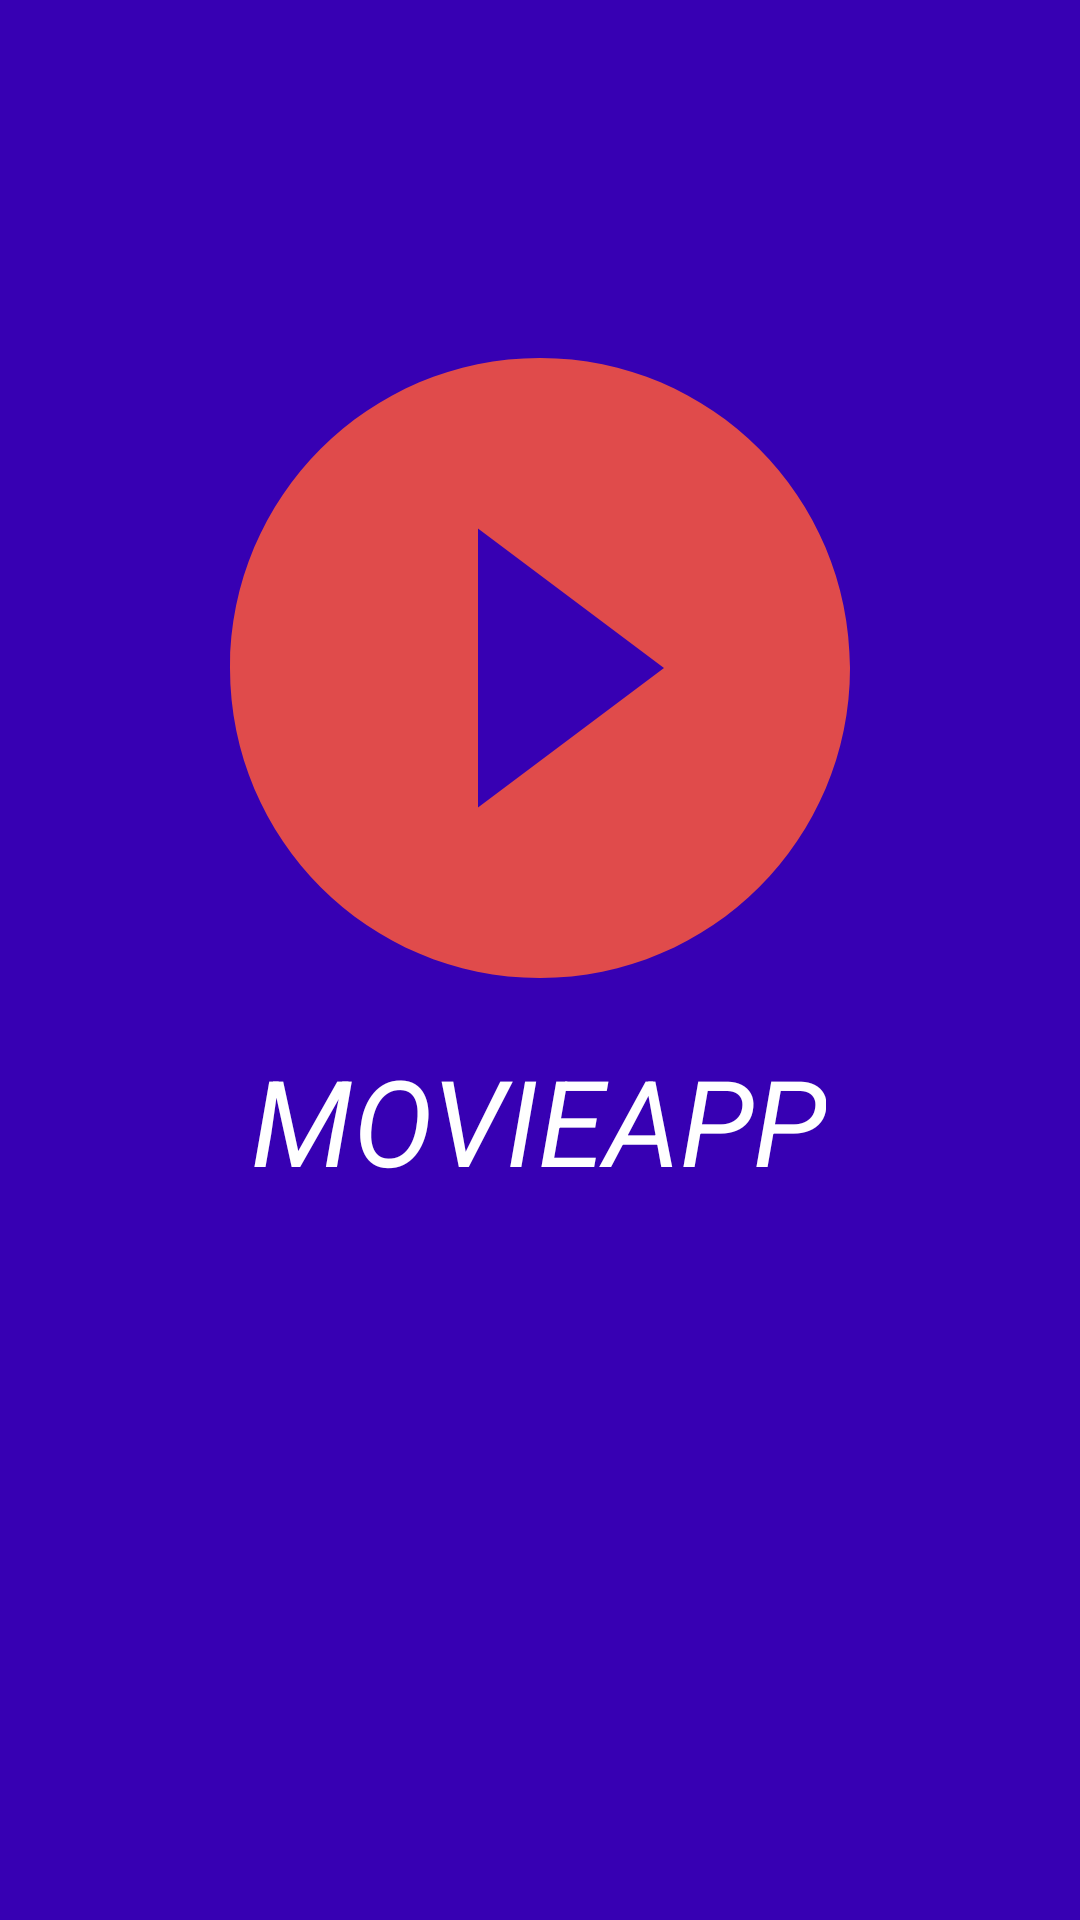

Produce the Android XML layout that renders to this screen, including the resource entries it uses.
<!-- AndroidManifest.xml: application theme Theme.MovieTrailer -->
<!-- res/layout/activity_splash.xml -->
<?xml version="1.0" encoding="utf-8"?>
<androidx.constraintlayout.widget.ConstraintLayout xmlns:android="http://schemas.android.com/apk/res/android"
  xmlns:app="http://schemas.android.com/apk/res-auto"
  xmlns:tools="http://schemas.android.com/tools"
  android:layout_width="match_parent"
  android:layout_height="match_parent"
  android:background="@color/design_default_color_primary_dark"
  tools:context=".activity.Splash">

  <TextView
    android:id="@+id/textView"
    android:layout_width="wrap_content"
    android:layout_height="wrap_content"
    android:fontFamily="sans-serif"
    android:text="MOVIEAPP"
    android:textColor="@color/white"
    android:textSize="40sp"
    android:textStyle="italic"
    app:layout_constraintBottom_toBottomOf="parent"
    app:layout_constraintEnd_toEndOf="parent"
    app:layout_constraintHorizontal_bias="0.497"
    app:layout_constraintStart_toStartOf="parent"
    app:layout_constraintTop_toTopOf="parent"
    app:layout_constraintVertical_bias="0.591" />

  <ImageView
    android:id="@+id/imageView"
    android:layout_width="304dp"
    android:layout_height="248dp"
    app:layout_constraintBottom_toTopOf="@id/textView"
    app:layout_constraintEnd_toEndOf="parent"
    app:layout_constraintStart_toStartOf="parent"
    app:srcCompat="@drawable/ic_baseline_play_circle_filled_24" />
</androidx.constraintlayout.widget.ConstraintLayout>
<!-- resources referenced by this layout -->
<resources>
  <!-- drawable ic_baseline_play_circle_filled_24 (drawable) -->
  <vector android:height="24dp" android:tint="#E04B4B"
      android:viewportHeight="24" android:viewportWidth="24"
      android:width="24dp" xmlns:android="http://schemas.android.com/apk/res/android">
      <path android:fillColor="@android:color/white" android:pathData="M12,2C6.48,2 2,6.48 2,12s4.48,10 10,10 10,-4.48 10,-10S17.52,2 12,2zM10,16.5v-9l6,4.5 -6,4.5z"/>
  </vector>
  <style name="Theme.MovieTrailer" parent="Theme.MaterialComponents.DayNight.DarkActionBar">
      
      <item name="colorPrimary">@color/purple_500</item>
      <item name="colorPrimaryVariant">@color/purple_700</item>
      <item name="colorOnPrimary">@color/white</item>
      
      <item name="colorSecondary">@color/teal_200</item>
      <item name="colorSecondaryVariant">@color/teal_700</item>
      <item name="colorOnSecondary">@color/black</item>
      
      <item name="android:statusBarColor" tools:targetApi="l">?attr/colorPrimaryVariant</item>
      
    </style>
  <!-- not gathered from this repository: default colours our renderer supplied (Android Studio template values) -->
  <color name="purple_500">#FF6200EE</color>
  <color name="purple_700">#FF3700B3</color>
  <color name="teal_200">#FF03DAC5</color>
  <color name="teal_700">#FF018786</color>
  <color name="black">#FF000000</color>
  <color name="white">#FFFFFFFF</color>
</resources>
